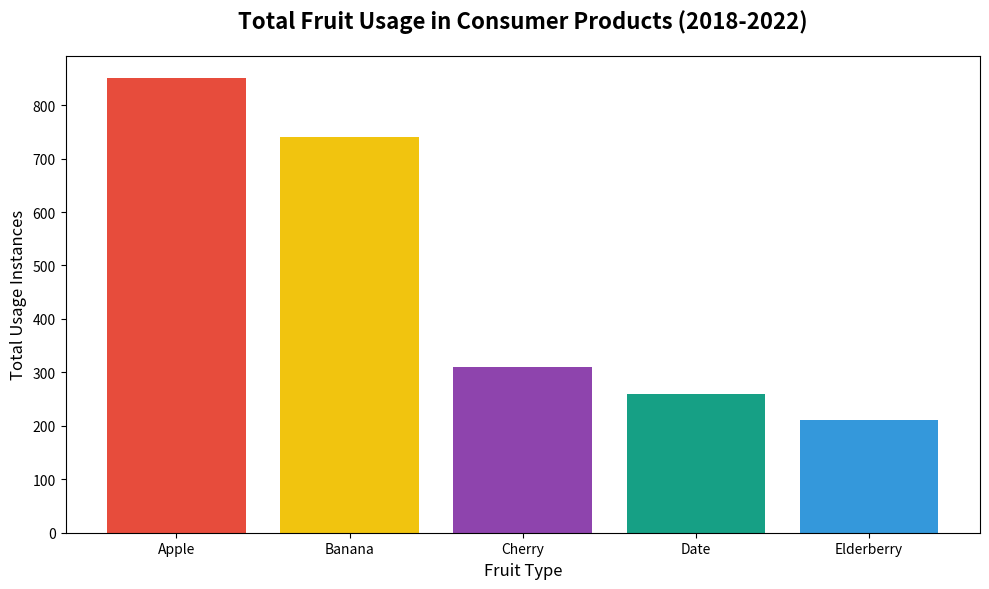

Reproduce this figure in Python.
import matplotlib.pyplot as plt
import numpy as np

# Fruit types and their total usage over the years
fruit_types = ['Apple', 'Banana', 'Cherry', 'Date', 'Elderberry']
total_usage = np.sum(np.array([
    [150, 160, 170, 180, 190],  # Apple
    [140, 135, 150, 160, 155],  # Banana
    [50, 55, 60, 65, 80],       # Cherry
    [40, 45, 50, 55, 70],       # Date
    [30, 35, 40, 45, 60]        # Elderberry
]), axis=1)

# Sort fruits by total usage in descending order
sorted_indices = np.argsort(total_usage)[::-1]
sorted_fruits = np.array(fruit_types)[sorted_indices]
sorted_usage = total_usage[sorted_indices]

# Create a bar chart
plt.figure(figsize=(10, 6))
plt.bar(sorted_fruits, sorted_usage, color=['#e74c3c', '#f1c40f', '#8e44ad', '#16a085', '#3498db'])

# Set labels and title
plt.xlabel('Fruit Type', fontsize=12)
plt.ylabel('Total Usage Instances', fontsize=12)
plt.title('Total Fruit Usage in Consumer Products (2018-2022)', fontsize=16, fontweight='bold', pad=20)

# Display the sorted bar chart
plt.tight_layout()
plt.show()
